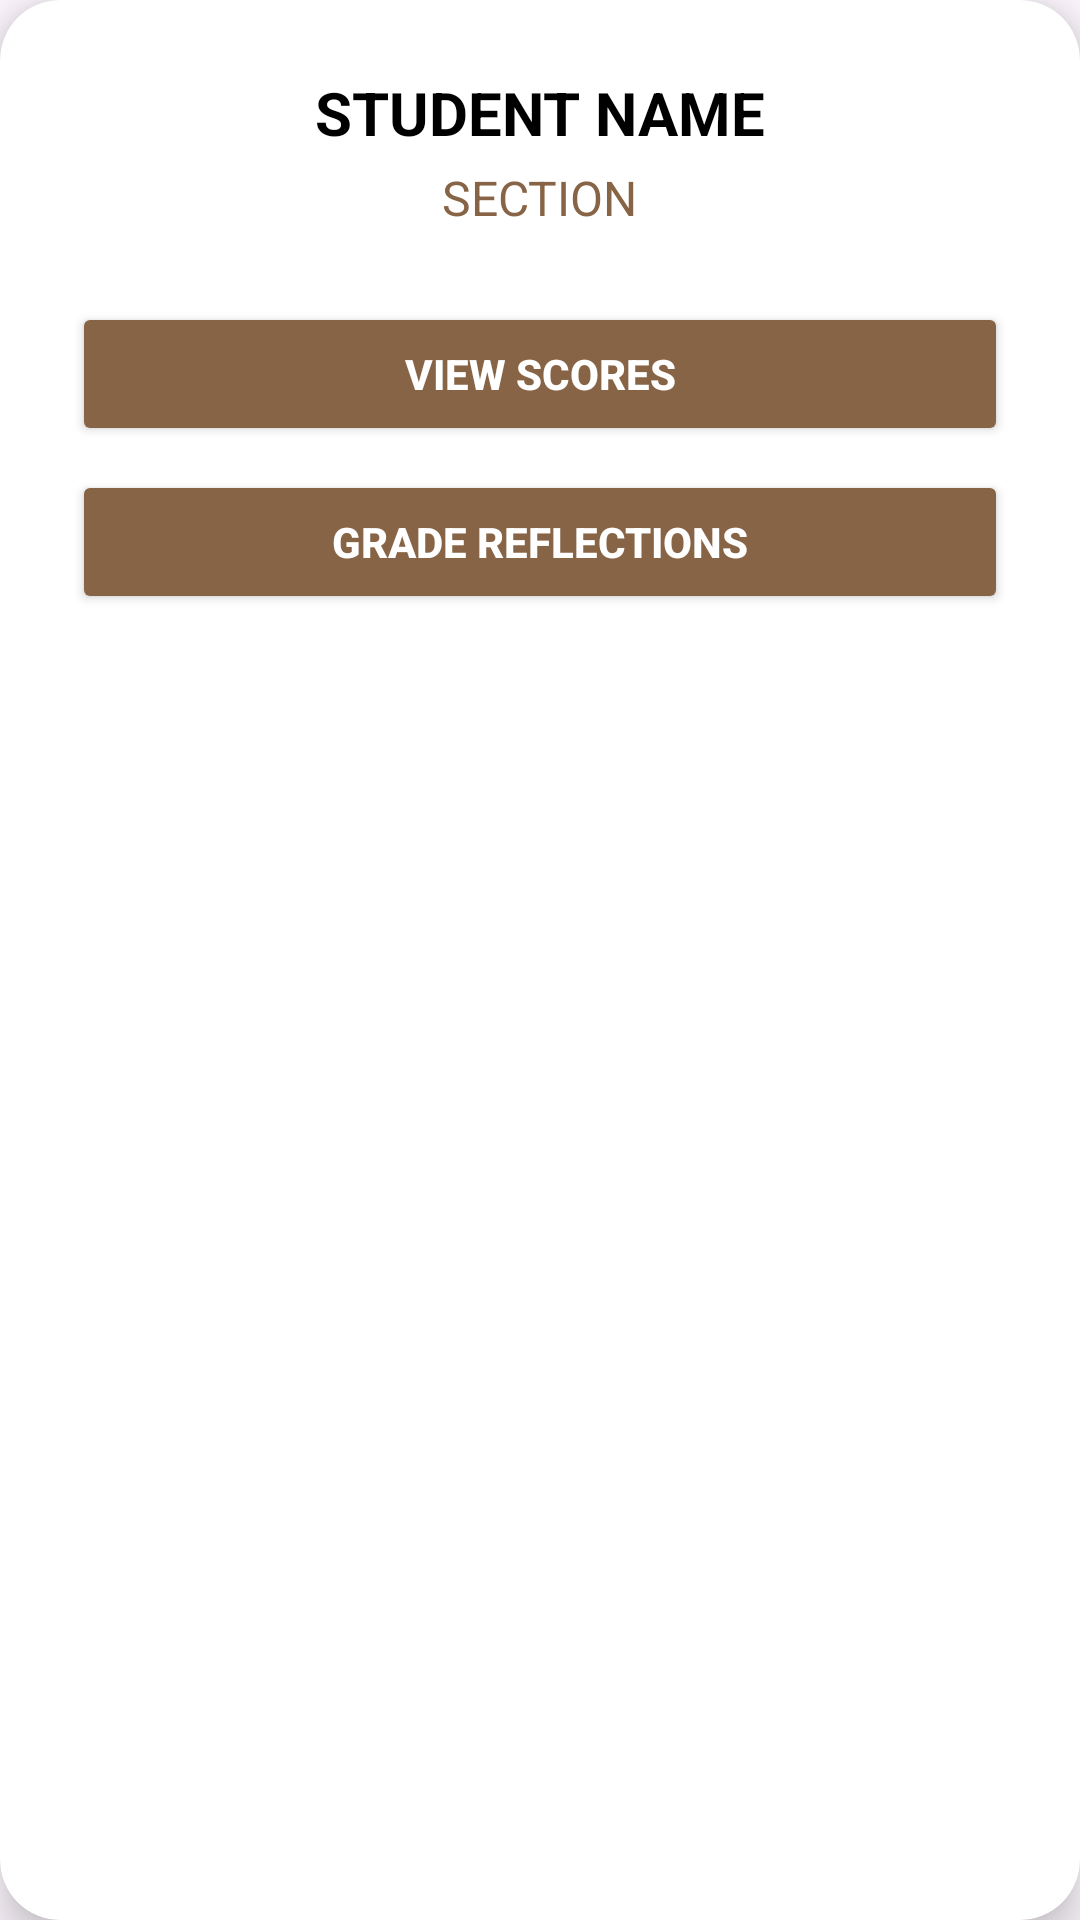

This screen was rendered from an Android layout file. Write that file and the resources it references.
<!-- AndroidManifest.xml: application theme Theme.Tekbuk -->
<!-- res/layout/dialog_student_details.xml -->
<?xml version="1.0" encoding="utf-8"?>
<androidx.cardview.widget.CardView xmlns:android="http://schemas.android.com/apk/res/android"
    xmlns:app="http://schemas.android.com/apk/res-auto"
    android:layout_width="match_parent"
    android:layout_height="wrap_content"
    android:layout_margin="20dp"
    app:cardBackgroundColor="@color/white"
    app:cardCornerRadius="20dp"
    app:cardElevation="8dp">

    <LinearLayout
        android:layout_width="match_parent"
        android:layout_height="wrap_content"
        android:gravity="center"
        android:orientation="vertical"
        android:padding="24dp">

        <TextView
            android:id="@+id/tvDialogStudentName"
            android:layout_width="wrap_content"
            android:layout_height="wrap_content"
            android:layout_marginBottom="4dp"
            android:text="STUDENT NAME"
            android:textColor="@color/black"
            android:textSize="20sp"
            android:textStyle="bold"
            android:textAllCaps="true" />

        <TextView
            android:id="@+id/tvDialogStudentSection"
            android:layout_width="wrap_content"
            android:layout_height="wrap_content"
            android:layout_marginBottom="24dp"
            android:text="SECTION"
            android:textColor="@color/one"
            android:textSize="16sp" />

        

        <Button
            android:id="@+id/btnViewScores"
            android:layout_width="match_parent"
            android:layout_height="wrap_content"
            android:backgroundTint="@color/one"
            android:text="View Scores"
            android:textColor="@color/white"
            android:textStyle="bold" />

        <Button
            android:id="@+id/btnGradeReflections"
            android:layout_width="match_parent"
            android:layout_height="wrap_content"
            android:layout_marginTop="8dp"
            android:backgroundTint="@color/one"
            android:text="Grade Reflections"
            android:textColor="@color/white"
            android:textStyle="bold" />

    </LinearLayout>

</androidx.cardview.widget.CardView>
<!-- resources referenced by this layout -->
<resources>
  <color name="black">#FF000000</color>
  <color name="one">#876445</color>
  <color name="white">#FFFFFFFF</color>
  <style name="Theme.Tekbuk" parent="Base.Theme.Tekbuk" />
  <style name="Base.Theme.Tekbuk" parent="Theme.Material3.DayNight.NoActionBar">
          
          
      </style>
</resources>
